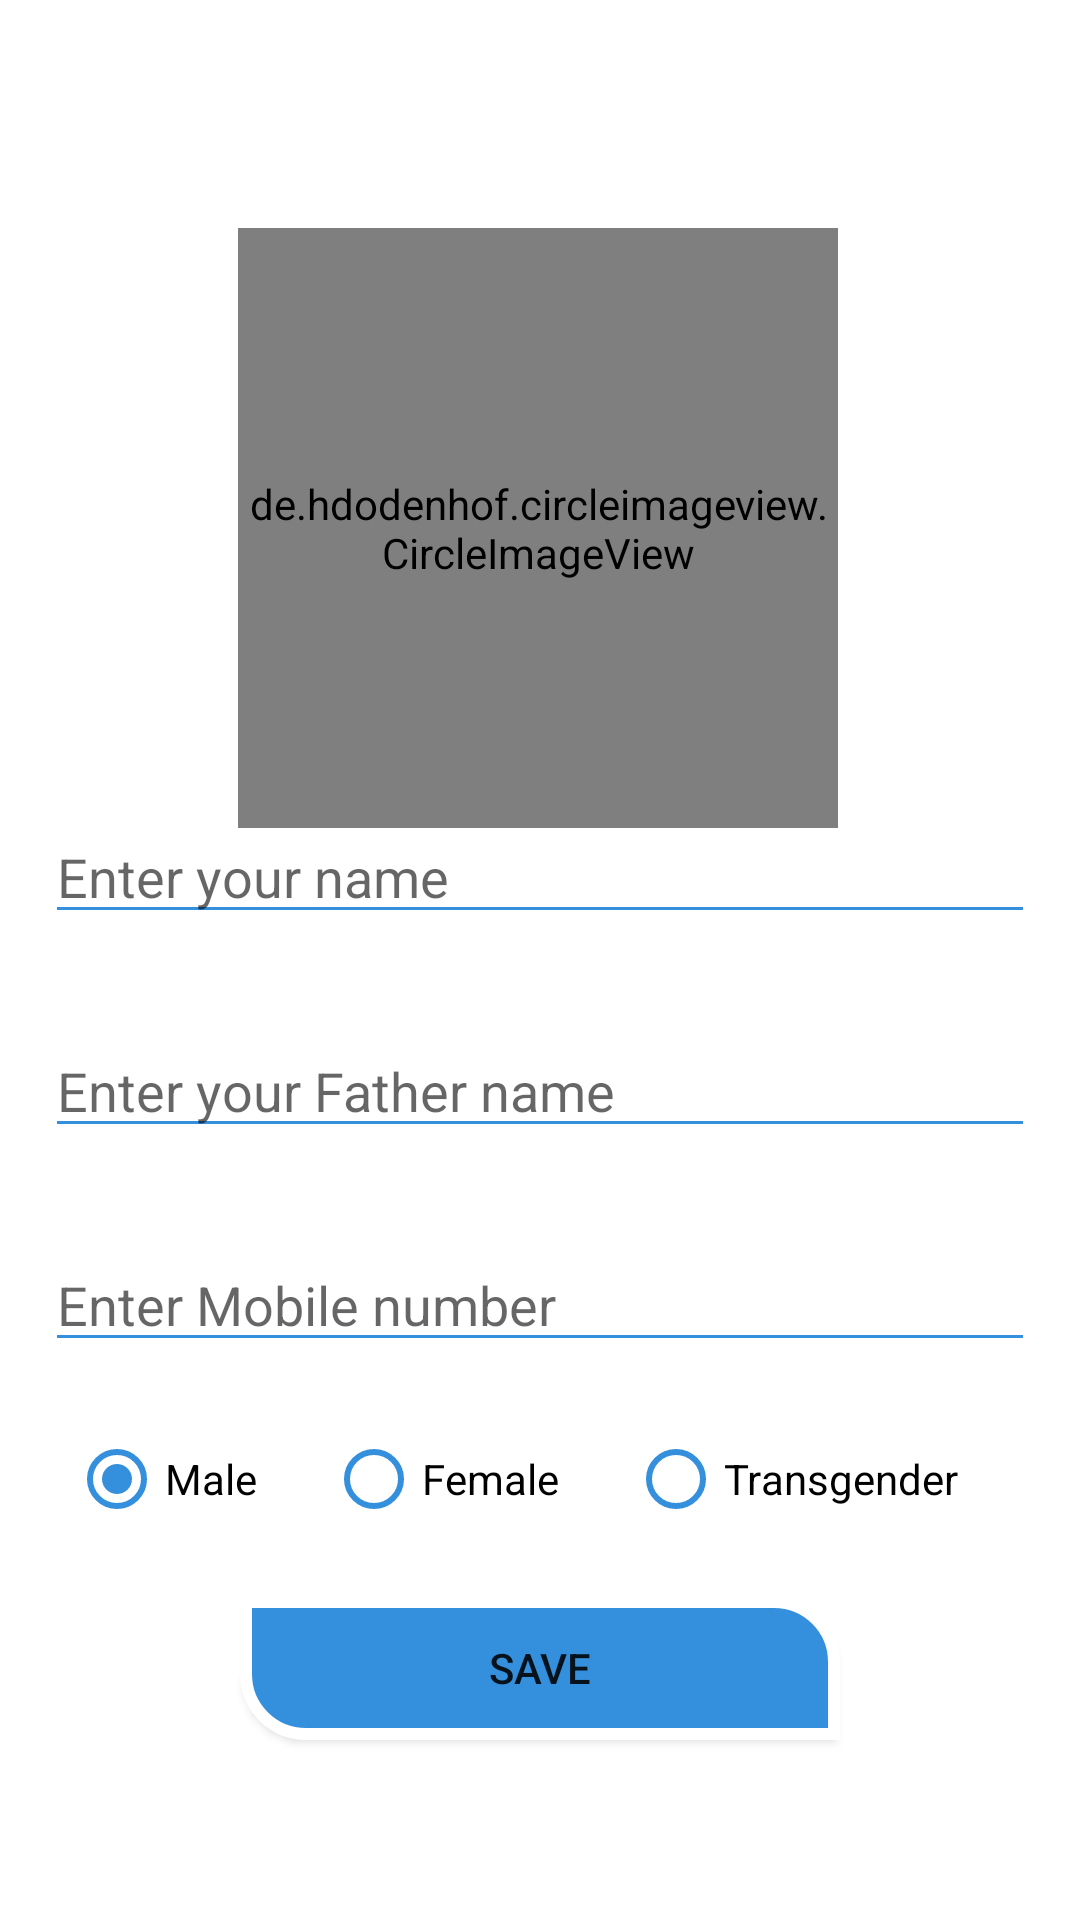

Produce the Android XML layout that renders to this screen, including the resource entries it uses.
<!-- AndroidManifest.xml: application theme Theme.FirebaseParctice -->
<!-- res/layout/activity_home.xml -->
<?xml version="1.0" encoding="utf-8"?>
<androidx.constraintlayout.widget.ConstraintLayout xmlns:android="http://schemas.android.com/apk/res/android"
    xmlns:app="http://schemas.android.com/apk/res-auto"
    xmlns:tools="http://schemas.android.com/tools"
    android:layout_width="match_parent"
    android:layout_height="match_parent"
    tools:context=".HomeActivity">

    <de.hdodenhof.circleimageview.CircleImageView
        android:id="@+id/circleImageView"
        android:layout_width="200dp"
        android:layout_height="200dp"
        android:layout_marginTop="76dp"
        android:src="@drawable/blankprofile"
        app:civ_border_color="#FF000000"
        app:civ_border_width="2dp"
        app:layout_constraintEnd_toEndOf="parent"
        app:layout_constraintHorizontal_bias="0.495"
        app:layout_constraintStart_toStartOf="parent"
        app:layout_constraintTop_toTopOf="parent" />

    <LinearLayout
        android:layout_width="match_parent"
        android:layout_height="406dp"
        android:orientation="vertical"
        app:layout_constraintBottom_toBottomOf="parent"
        app:layout_constraintEnd_toEndOf="parent"
        app:layout_constraintStart_toStartOf="parent"
        app:layout_constraintTop_toBottomOf="@+id/circleImageView">

        <EditText
            android:id="@+id/name"
            android:layout_width="match_parent"
           android:backgroundTint="@color/purple_500"
            android:layout_height="wrap_content"
            android:layout_margin="15dp"
            android:ems="10"
            android:hint="Enter your name "
            android:inputType="textPersonName" />

        <EditText
            android:id="@+id/father_name"
            android:layout_width="match_parent"
            android:backgroundTint="@color/purple_500"
            android:layout_height="wrap_content"
            android:layout_margin="15dp"
            android:ems="10"
            android:hint="Enter your Father name"
            android:inputType="textPersonName" />

        <EditText
            android:id="@+id/mobile_no"
            android:layout_width="match_parent"
            android:layout_height="wrap_content"
            android:layout_margin="15dp"
            android:backgroundTint="@color/purple_500"
            android:ems="10"

            android:hint="Enter Mobile number"
            android:inputType="number" />

        <RadioGroup
            android:id="@+id/gender"
            android:layout_width="match_parent"
            android:layout_height="wrap_content"
            android:orientation="horizontal">

            <RadioButton
                android:id="@+id/Male"
                android:layout_width="wrap_content"
                android:layout_height="wrap_content"
                android:layout_marginLeft="23dp"
                android:buttonTint="@color/purple_500"
                android:checked="true"
                android:text="Male" />

            <RadioButton
                android:id="@+id/Female"
                android:layout_width="wrap_content"
                android:layout_height="wrap_content"
                android:layout_marginLeft="23dp"
                android:buttonTint="@color/purple_500"
                android:text="Female" />

            <RadioButton
                android:id="@+id/Transgender"
                android:layout_width="wrap_content"
                android:layout_height="wrap_content"
                android:layout_marginLeft="23dp"
                android:buttonTint="@color/purple_500"
                android:text="Transgender" />

        </RadioGroup>

        <Button
            android:id="@+id/saveBtn"
            android:layout_width="200dp"
            android:layout_height="wrap_content"
            android:layout_gravity="center"
            android:layout_margin="15dp"
            android:background="@drawable/loginbutton"
            android:text="Save" />
    </LinearLayout>

</androidx.constraintlayout.widget.ConstraintLayout>
<!-- resources referenced by this layout -->
<resources>
  <color name="purple_500">#3490dc</color>
  <!-- drawable loginbutton (drawable) -->
  <?xml version="1.0" encoding="utf-8"?>
  <shape android:shape="rectangle" xmlns:android="http://schemas.android.com/apk/res/android">
  <solid android:color="@color/purple_500"/>
      <stroke android:color="@color/white" android:width="4dp"/>
      <corners android:bottomLeftRadius="20dp"
           android:topRightRadius="20dp"/>
  </shape>
  <style name="Theme.FirebaseParctice" parent="Theme.MaterialComponents.DayNight.NoActionBar">
          
          <item name="colorPrimary">@color/purple_500</item>
          <item name="colorPrimaryVariant">@color/purple_700</item>
          <item name="colorOnPrimary">@color/white</item>
          
          <item name="colorSecondary">@color/teal_200</item>
          <item name="colorSecondaryVariant">@color/teal_700</item>
          <item name="colorOnSecondary">@color/black</item>
          
          <item name="android:statusBarColor" tools:targetApi="l">?attr/colorPrimaryVariant</item>
          
      </style>
  <color name="white">#FFFFFFFF</color>
  <color name="purple_700">#3490dc</color>
  <color name="teal_200">#FF03DAC5</color>
  <color name="teal_700">#FF018786</color>
  <color name="black">#FF000000</color>
</resources>
